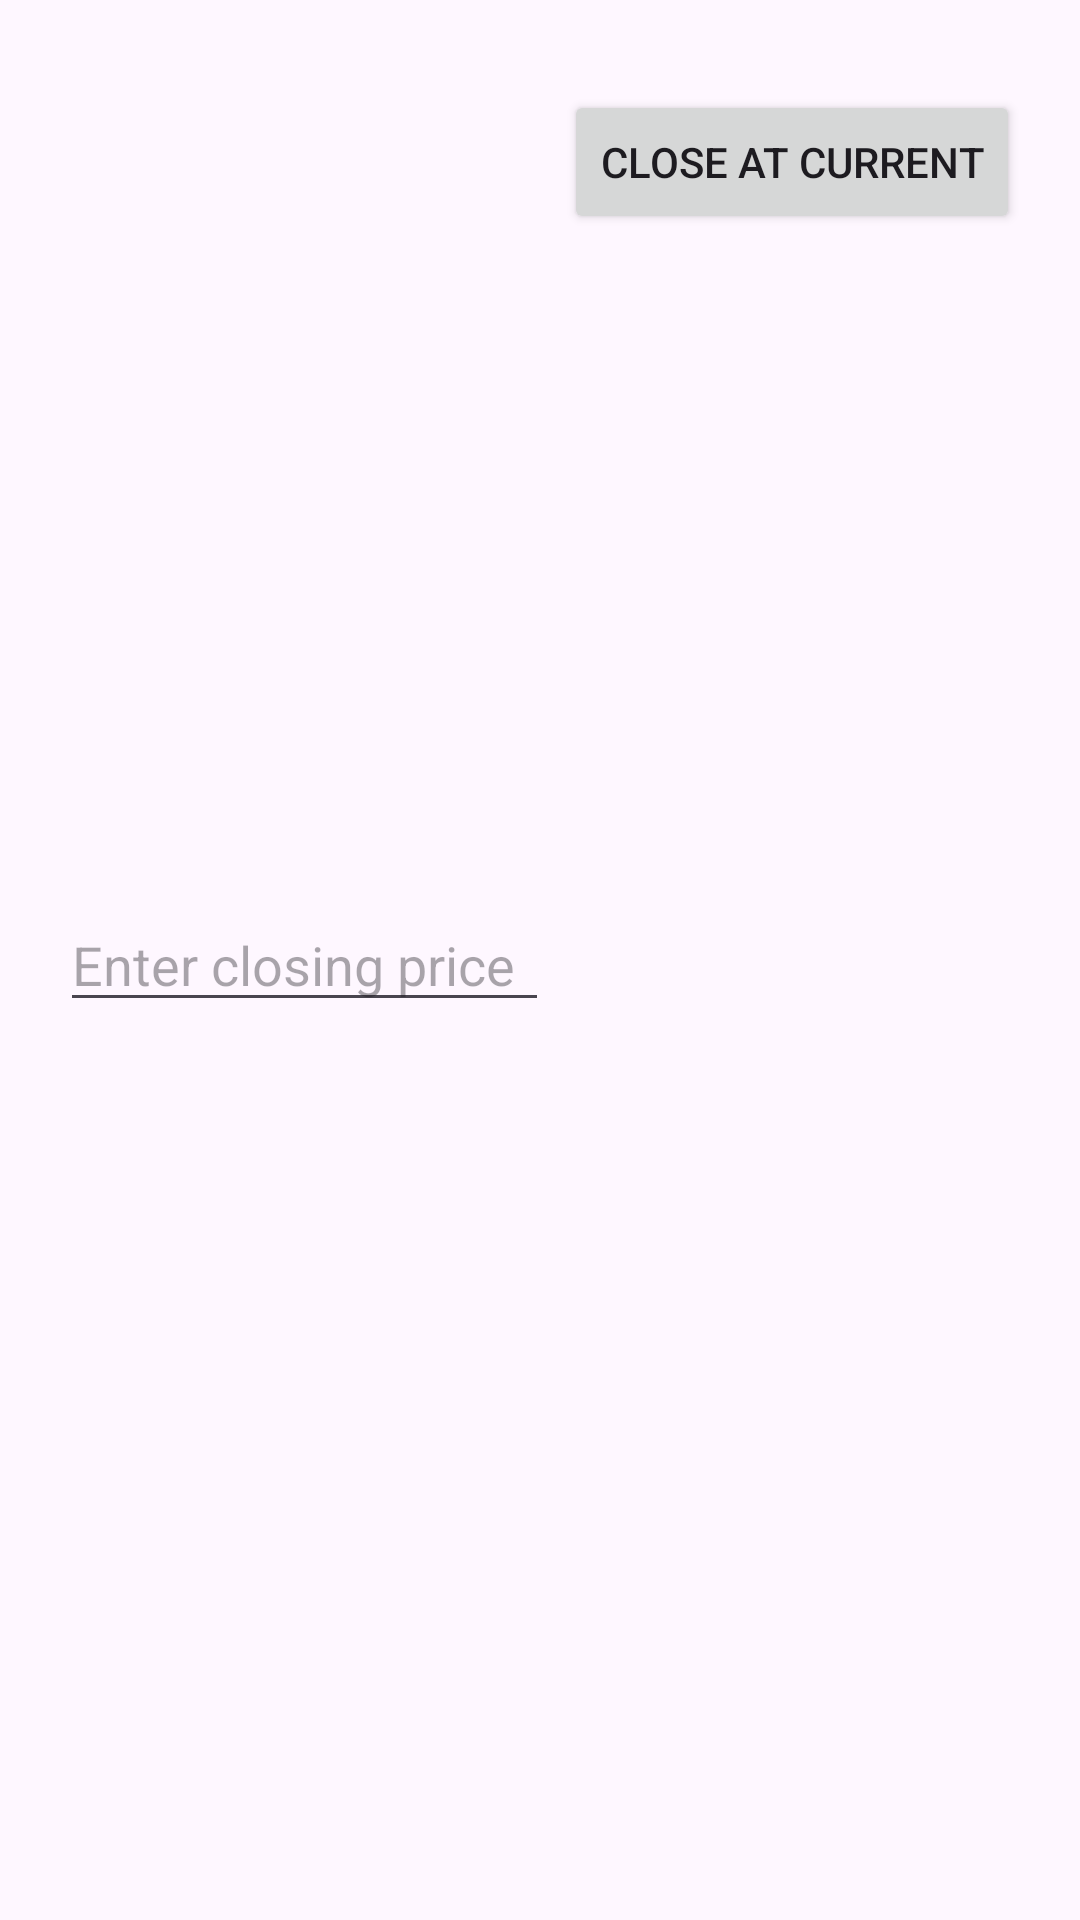

This screen was rendered from an Android layout file. Write that file and the resources it references.
<!-- AndroidManifest.xml: application theme Theme.Dca -->
<!-- res/layout/dialog_close_position.xml -->
<?xml version="1.0" encoding="utf-8"?>
<LinearLayout
    xmlns:android="http://schemas.android.com/apk/res/android"
    android:layout_width="match_parent"
    android:layout_height="wrap_content"
    android:orientation="horizontal"
    android:padding="20dp">

    <EditText
        android:id="@+id/editTextPrice"
        android:layout_width="match_parent"
        android:layout_height="wrap_content"
        android:hint="Enter closing price"
        android:layout_weight="1"
        android:layout_marginRight="5dp"
        android:layout_gravity="center"
        android:inputType="numberDecimal" />

    <Button
        android:id="@+id/internalButton"
        android:layout_width="wrap_content"
        android:layout_height="wrap_content"
        android:text="Close at current"

        android:layout_marginTop="10dp"/>
</LinearLayout>
<!-- resources referenced by this layout -->
<resources>
  <style name="Theme.Dca" parent="Base.Theme.Dca" />
  <style name="Base.Theme.Dca" parent="Theme.Material3.DayNight.NoActionBar">
          
           <item name="colorPrimary">@color/main</item>
           <item name="colorOnPrimary">@color/main2</item>
           <item name="colorPrimaryVariant">@color/main3</item>
      </style>
  <color name="main">#2C3E50</color>
  <color name="main2">#27AE60</color>
  <color name="main3">#ECF0F1</color>
</resources>
